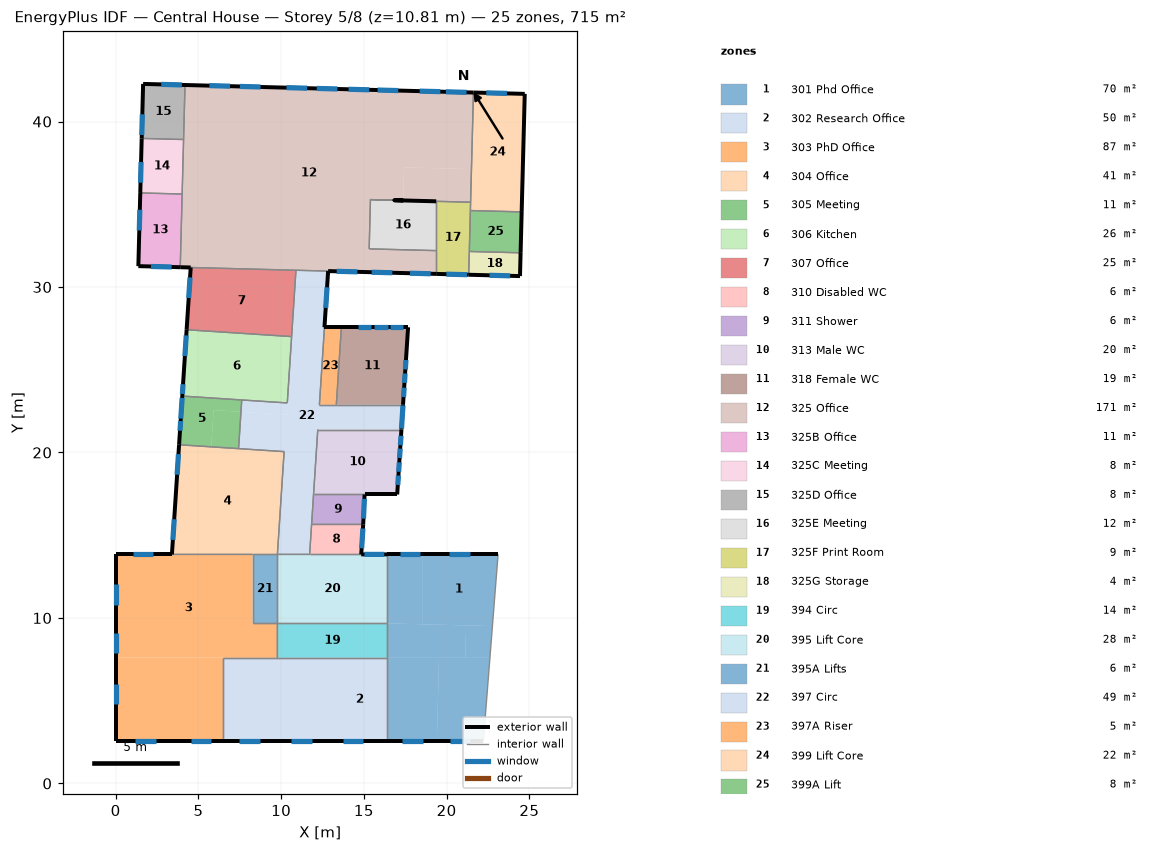
=== STOREY PLAN SPEC (per zone: floor XY polygon, exterior-wall plan segments, windows/doors) ===
zone 1: 301 Phd Office  (70.4 m²)
  floor: (22.62, 7.59) (22.22, 2.56) (19.41, 2.56) (19.54, 7.59)
  floor: (21.18, 9.55) (22.77, 9.51) (22.62, 7.59) (21.13, 7.59)
  floor: (19.54, 7.59) (19.41, 2.56) (16.42, 2.56) (16.42, 7.59)
  floor: (23.11, 13.84) (22.77, 9.51) (18.52, 9.62) (18.52, 13.84)
  floor: (16.42, 13.84) (18.52, 13.84) (18.52, 9.62) (16.42, 9.67)
  floor: (16.42, 9.67) (21.18, 9.55) (21.13, 7.59) (16.42, 7.59)
  exterior wall: (16.42, 2.56) – (22.22, 2.56)  [5.8 m]
    window: (17.32, 2.56) – (18.57, 2.56)  [2.4 m²]
    window: (20.18, 2.56) – (21.43, 2.56)  [2.4 m²]
  exterior wall: (23.11, 13.84) – (16.42, 13.84)  [6.7 m]
    window: (18.41, 13.84) – (17.16, 13.84)  [2.4 m²]
    window: (21.39, 13.84) – (20.14, 13.84)  [2.4 m²]
  interior walls: 4
zone 2: 302 Research Office  (50.0 m²)
  floor: (16.42, 7.59) (16.42, 2.56) (13.09, 2.56) (13.09, 7.59)
  floor: (9.77, 7.59) (9.77, 2.56) (6.49, 2.56) (6.49, 7.59)
  floor: (13.09, 7.59) (13.09, 2.56) (9.77, 2.56) (9.77, 7.59)
  exterior wall: (6.49, 2.56) – (16.42, 2.56)  [9.9 m]
    window: (7.48, 2.56) – (8.73, 2.56)  [2.4 m²]
    window: (10.61, 2.56) – (11.86, 2.56)  [2.4 m²]
    window: (13.72, 2.56) – (14.97, 2.56)  [2.4 m²]
  interior walls: 4
zone 3: 303 PhD Office  (87.5 m²)
  floor: (8.27, 13.84) (8.27, 9.67) (9.77, 9.67) (9.77, 7.59) (-0.00, 7.59) (-0.00, 13.84)
  floor: (6.49, 7.59) (6.49, 2.56) (-0.00, 2.56) (-0.00, 7.59)
  exterior wall: (-0.00, 2.56) – (6.49, 2.56)  [6.5 m]
    window: (1.18, 2.56) – (2.43, 2.56)  [2.4 m²]
    window: (4.54, 2.56) – (5.79, 2.56)  [2.4 m²]
  exterior wall: (-0.00, 13.84) – (-0.00, 2.56)  [11.3 m]
    window: (-0.00, 12.05) – (-0.00, 10.80)  [2.4 m²]
    window: (-0.00, 9.12) – (-0.00, 7.87)  [2.4 m²]
    window: (-0.00, 6.03) – (-0.00, 4.78)  [2.4 m²]
  exterior wall: (3.40, 13.84) – (-0.00, 13.84)  [3.4 m]
    window: (2.28, 13.84) – (1.03, 13.84)  [2.4 m²]
  interior walls: 6
zone 4: 304 Office  (40.9 m²)
  floor: (3.83, 20.47) (10.18, 20.05) (9.77, 13.84) (3.40, 13.84)
  exterior wall: (3.40, 13.84) – (3.83, 20.47)  [6.6 m]
    window: (3.54, 15.97) – (3.46, 14.72)  [2.4 m²]
    window: (3.80, 19.90) – (3.71, 18.66)  [2.4 m²]
  interior walls: 5
zone 5: 305 Meeting  (10.6 m²)
  floor: (4.03, 23.41) (7.62, 23.17) (7.57, 22.46) (5.92, 22.56) (5.77, 20.34) (3.83, 20.47)
  floor: (5.92, 22.56) (7.57, 22.46) (7.43, 20.23) (5.77, 20.34)
  exterior wall: (3.83, 20.47) – (4.03, 23.41)  [2.9 m]
    window: (4.02, 23.30) – (3.94, 22.05)  [2.4 m²]
    window: (3.93, 21.90) – (3.89, 21.31)  [1.1 m²]
  interior walls: 3
zone 6: 306 Kitchen  (25.5 m²)
  floor: (4.29, 27.42) (10.63, 27.00) (10.37, 22.99) (4.03, 23.41)
  exterior wall: (4.29, 27.42) – (4.03, 23.41)  [4.0 m]
    window: (4.27, 27.07) – (4.18, 25.83)  [2.4 m²]
    window: (4.07, 24.13) – (4.03, 23.54)  [1.1 m²]
  interior walls: 4
zone 7: 307 Office  (24.8 m²)
  floor: (4.53, 31.18) (10.90, 31.01) (10.63, 27.00) (4.29, 27.42)
  exterior wall: (4.53, 31.18) – (4.29, 27.42)  [3.8 m]
    window: (4.50, 30.58) – (4.41, 29.34)  [2.4 m²]
  interior walls: 3
zone 8: 310 Disabled WC  (5.6 m²)
  floor: (11.84, 15.65) (14.96, 15.65) (14.84, 13.84) (11.72, 13.84)
  exterior wall: (14.96, 15.65) – (14.84, 13.84)  [1.8 m]
    window: (14.86, 14.21) – (14.94, 15.41)  [2.3 m²]
  interior walls: 3
zone 9: 311 Shower  (5.6 m²)
  floor: (15.04, 17.46) (14.96, 15.65) (11.84, 15.65) (11.96, 17.46)
  exterior wall: (14.96, 15.65) – (15.04, 17.46)  [1.8 m]
    window: (14.97, 16.00) – (15.03, 17.20)  [2.3 m²]
  interior walls: 3
zone 10: 313 Male WC  (19.8 m²)
  floor: (17.27, 21.39) (17.01, 17.46) (11.96, 17.46) (12.21, 21.39)
  exterior wall: (15.04, 17.46) – (16.01, 17.46)  [1.0 m]
  exterior wall: (17.01, 17.46) – (17.27, 21.39)  [3.9 m]
    window: (17.05, 18.04) – (17.09, 18.61)  [1.1 m²]
    window: (17.10, 18.83) – (17.14, 19.40)  [1.1 m²]
    window: (17.16, 19.66) – (17.19, 20.23)  [1.1 m²]
    window: (17.21, 20.44) – (17.24, 21.01)  [1.1 m²]
  exterior wall: (16.01, 17.46) – (17.01, 17.46)  [1.0 m]
  interior walls: 3
zone 11: 318 Female WC  (18.9 m²)
  floor: (17.67, 27.57) (17.37, 22.88) (13.33, 22.88) (13.64, 27.57)
  exterior wall: (17.67, 27.57) – (13.64, 27.57)  [4.0 m]
    window: (17.39, 27.57) – (16.57, 27.57)  [1.6 m²]
    window: (16.44, 27.57) – (15.61, 27.57)  [1.6 m²]
    window: (15.45, 27.57) – (14.63, 27.57)  [1.6 m²]
  exterior wall: (17.37, 22.88) – (17.67, 27.57)  [4.7 m]
    window: (17.40, 23.35) – (17.43, 23.92)  [1.1 m²]
    window: (17.45, 24.21) – (17.49, 24.78)  [1.1 m²]
    window: (17.51, 25.02) – (17.54, 25.59)  [1.1 m²]
  interior walls: 2
zone 12: 325 Office  (171.3 m²)
  floor: (17.43, 37.23) (21.50, 37.12) (21.45, 35.12) (17.38, 35.23)
  floor: (4.19, 42.21) (21.62, 41.75) (21.50, 37.12) (17.43, 37.23) (17.38, 35.23) (15.40, 35.28) (15.32, 32.30) (19.37, 32.20) (19.37, 30.79) (3.90, 31.20)
  exterior wall: (21.62, 41.75) – (4.19, 42.21)  [17.4 m]
    window: (21.21, 41.76) – (19.96, 41.80)  [2.4 m²]
    window: (19.62, 41.80) – (18.37, 41.84)  [2.4 m²]
    window: (17.08, 41.87) – (15.83, 41.90)  [2.4 m²]
    window: (15.32, 41.92) – (14.07, 41.95)  [2.4 m²]
    window: (13.40, 41.97) – (12.15, 42.00)  [2.4 m²]
    window: (11.57, 42.01) – (10.32, 42.05)  [2.4 m²]
    window: (8.76, 42.09) – (7.51, 42.12)  [2.4 m²]
    window: (6.91, 42.14) – (5.66, 42.17)  [2.4 m²]
  exterior wall: (19.37, 30.79) – (12.84, 30.96)  [6.5 m]
    window: (17.79, 30.83) – (19.04, 30.80)  [2.4 m²]
    window: (15.47, 30.89) – (16.72, 30.86)  [2.4 m²]
    window: (13.36, 30.95) – (14.61, 30.92)  [2.4 m²]
  exterior wall: (3.90, 31.20) – (4.53, 31.18)  [0.6 m]
  exterior wall: (17.38, 35.23) – (16.84, 35.24) – (19.37, 35.18)  [3.1 m]
  interior walls: 12
zone 13: 325B Office  (11.2 m²)
  floor: (1.49, 35.68) (4.02, 35.62) (3.90, 31.20) (1.37, 31.26)
  exterior wall: (1.37, 31.26) – (3.90, 31.20)  [2.5 m]
    window: (2.13, 31.24) – (3.38, 31.21)  [2.4 m²]
  exterior wall: (1.49, 35.68) – (1.37, 31.26)  [4.4 m]
    window: (1.46, 34.67) – (1.43, 33.42)  [2.4 m²]
  interior walls: 2
zone 14: 325C Meeting  (8.3 m²)
  floor: (1.57, 38.98) (4.10, 38.91) (4.02, 35.62) (1.49, 35.68)
  exterior wall: (1.57, 38.98) – (1.49, 35.68)  [3.3 m]
    window: (1.54, 37.55) – (1.50, 36.30)  [2.4 m²]
  interior walls: 3
zone 15: 325D Office  (8.3 m²)
  floor: (1.66, 42.27) (4.19, 42.21) (4.10, 38.91) (1.57, 38.98)
  exterior wall: (1.66, 42.27) – (1.57, 38.98)  [3.3 m]
    window: (1.61, 40.44) – (1.58, 39.19)  [2.4 m²]
  exterior wall: (4.19, 42.21) – (1.66, 42.27)  [2.5 m]
    window: (4.00, 42.21) – (2.75, 42.24)  [2.4 m²]
  interior walls: 2
zone 16: 325E Meeting  (12.0 m²)
  floor: (15.40, 35.28) (19.37, 35.18) (19.37, 32.20) (15.32, 32.30)
  interior walls: 4
zone 17: 325F Print Room  (8.9 m²)
  floor: (19.37, 35.18) (21.45, 35.12) (21.33, 30.74) (19.37, 30.79)
  exterior wall: (19.37, 30.79) – (21.33, 30.74)  [2.0 m]
    window: (19.99, 30.78) – (21.23, 30.74)  [2.4 m²]
  interior walls: 6
zone 18: 325G Storage  (4.4 m²)
  floor: (21.37, 32.15) (24.47, 32.07) (24.43, 30.66) (21.33, 30.74)
  exterior wall: (24.43, 30.66) – (24.47, 32.07)  [1.4 m]
  exterior wall: (21.33, 30.74) – (24.43, 30.66)  [3.1 m]
    window: (22.59, 30.71) – (23.84, 30.67)  [2.4 m²]
  interior walls: 2
zone 19: 394 Circ  (13.8 m²)
  floor: (16.42, 9.67) (16.42, 7.59) (9.77, 7.59) (9.77, 9.67)
  interior walls: 4
zone 20: 395 Lift Core  (27.7 m²)
  floor: (16.42, 13.84) (16.42, 9.67) (9.77, 9.67) (9.77, 13.84)
  exterior wall: (14.84, 13.84) – (16.42, 13.84)  [1.6 m]
    window: (16.23, 13.84) – (15.03, 13.84)  [2.3 m²]
  interior walls: 5
zone 21: 395A Lifts  (6.3 m²)
  floor: (9.77, 13.84) (9.77, 9.67) (8.27, 9.67) (8.27, 13.84)
  interior walls: 4
zone 22: 397 Circ  (49.1 m²)
  floor: (7.62, 23.17) (10.37, 22.99) (10.32, 22.28) (7.57, 22.46)
  floor: (10.90, 31.01) (12.84, 30.96) (12.31, 22.88) (17.37, 22.88) (17.27, 21.39) (12.21, 21.39) (11.72, 13.84) (9.77, 13.84) (10.18, 20.05) (7.43, 20.23) (7.57, 22.46) (10.32, 22.28)
  exterior wall: (12.62, 27.57) – (12.84, 30.96)  [3.4 m]
    window: (12.69, 28.74) – (12.78, 29.98)  [2.4 m²]
  exterior wall: (17.27, 21.39) – (17.37, 22.88)  [1.5 m]
    window: (17.27, 21.44) – (17.36, 22.84)  [2.7 m²]
  interior walls: 15
zone 23: 397A Riser  (4.8 m²)
  floor: (12.62, 27.57) (13.64, 27.57) (13.33, 22.88) (12.31, 22.88)
  exterior wall: (13.64, 27.57) – (12.62, 27.57)  [1.0 m]
  interior walls: 3
zone 24: 399 Lift Core  (22.1 m²)
  floor: (21.62, 41.75) (24.72, 41.67) (24.54, 34.54) (21.44, 34.62)
  exterior wall: (24.72, 41.67) – (21.62, 41.75)  [3.1 m]
    window: (23.65, 41.70) – (22.40, 41.73)  [2.4 m²]
  exterior wall: (24.54, 34.54) – (24.72, 41.67)  [7.1 m]
  interior walls: 4
zone 25: 399A Lift  (7.7 m²)
  floor: (21.44, 34.62) (24.54, 34.54) (24.47, 32.07) (21.37, 32.15)
  exterior wall: (24.47, 32.07) – (24.54, 34.54)  [2.5 m]
  interior walls: 3

=== DERIVED (storey summary) ===
Building: Central House
Storey: 5 of 8  (floor level z = 10.81 m)
Storey gross floor area: 715.5 m²
Zones on this storey: 25
  - 301 Phd Office: floor 70.4 m²; exterior wall 12.5 m (44.0 m²); 4 window(s) 9.5 m²; WWR 21.6%
  - 302 Research Office: floor 50.0 m²; exterior wall 9.9 m (35.0 m²); 3 window(s) 7.1 m²; WWR 20.4%
  - 303 PhD Office: floor 87.5 m²; exterior wall 21.2 m (74.5 m²); 6 window(s) 14.3 m²; WWR 19.1%
  - 304 Office: floor 40.9 m²; exterior wall 6.6 m (23.4 m²); 2 window(s) 4.8 m²; WWR 20.3%
  - 305 Meeting: floor 10.6 m²; exterior wall 2.9 m (10.4 m²); 2 window(s) 3.5 m²; WWR 33.7%
  - 306 Kitchen: floor 25.5 m²; exterior wall 4.0 m (14.1 m²); 2 window(s) 3.5 m²; WWR 24.7%
  - 307 Office: floor 24.8 m²; exterior wall 3.8 m (13.3 m²); 1 window(s) 2.4 m²; WWR 17.9%
  - 310 Disabled WC: floor 5.6 m²; exterior wall 1.8 m (6.4 m²); 1 window(s) 2.3 m²; WWR 35.7%
  - 311 Shower: floor 5.6 m²; exterior wall 1.8 m (6.4 m²); 1 window(s) 2.3 m²; WWR 35.7%
  - 313 Male WC: floor 19.8 m²; exterior wall 5.9 m (20.8 m²); 4 window(s) 4.3 m²; WWR 20.9%
  - 318 Female WC: floor 18.9 m²; exterior wall 8.7 m (30.7 m²); 6 window(s) 7.9 m²; WWR 25.9%
  - 325 Office: floor 171.3 m²; exterior wall 27.7 m (86.6 m²); 11 window(s) 26.1 m²; WWR 30.2%
  - 325B Office: floor 11.2 m²; exterior wall 7.0 m (24.5 m²); 2 window(s) 4.8 m²; WWR 19.4%
  - 325C Meeting: floor 8.3 m²; exterior wall 3.3 m (11.6 m²); 1 window(s) 2.4 m²; WWR 20.5%
  - 325D Office: floor 8.3 m²; exterior wall 5.8 m (20.5 m²); 2 window(s) 4.8 m²; WWR 23.2%
  - 325E Meeting: floor 12.0 m²
  - 325F Print Room: floor 8.9 m²; exterior wall 2.0 m (6.9 m²); 1 window(s) 2.4 m²; WWR 34.4%
  - 325G Storage: floor 4.4 m²; exterior wall 4.5 m (15.9 m²); 1 window(s) 2.4 m²; WWR 15.0%
  - 394 Circ: floor 13.8 m²
  - 395 Lift Core: floor 27.7 m²; exterior wall 1.6 m (5.6 m²); 1 window(s) 2.3 m²; WWR 41.0%
  - 395A Lifts: floor 6.3 m²
  - 397 Circ: floor 49.1 m²; exterior wall 4.9 m (17.3 m²); 2 window(s) 5.1 m²; WWR 29.3%
  - 397A Riser: floor 4.8 m²; exterior wall 1.0 m (3.6 m²); WWR 0.0%
  - 399 Lift Core: floor 22.1 m²; exterior wall 10.2 m (36.0 m²); 1 window(s) 2.4 m²; WWR 6.6%
  - 399A Lift: floor 7.7 m²; exterior wall 2.5 m (8.7 m²); WWR 0.0%
Zone adjacency (shared interzone walls):
  - 301 Phd Office ↔ 302 Research Office
  - 301 Phd Office ↔ 394 Circ
  - 301 Phd Office ↔ 395 Lift Core
  - 302 Research Office ↔ 303 PhD Office
  - 302 Research Office ↔ 394 Circ
  - 303 PhD Office ↔ 304 Office
  - 303 PhD Office ↔ 394 Circ
  - 303 PhD Office ↔ 395A Lifts
  - 304 Office ↔ 305 Meeting
  - 304 Office ↔ 395A Lifts
  - 304 Office ↔ 397 Circ
  - 305 Meeting ↔ 306 Kitchen
  - 305 Meeting ↔ 397 Circ
  - 306 Kitchen ↔ 307 Office
  - 306 Kitchen ↔ 397 Circ
  - 307 Office ↔ 325 Office
  - 307 Office ↔ 397 Circ
  - 310 Disabled WC ↔ 311 Shower
  - 310 Disabled WC ↔ 395 Lift Core
  - 310 Disabled WC ↔ 397 Circ
  - 311 Shower ↔ 313 Male WC
  - 311 Shower ↔ 397 Circ
  - 313 Male WC ↔ 397 Circ
  - 318 Female WC ↔ 397 Circ
  - 318 Female WC ↔ 397A Riser
  - 325 Office ↔ 325B Office
  - 325 Office ↔ 325C Meeting
  - 325 Office ↔ 325D Office
  - 325 Office ↔ 325E Meeting
  - 325 Office ↔ 325F Print Room
  - 325 Office ↔ 397 Circ
  - 325 Office ↔ 399 Lift Core
  - 325B Office ↔ 325C Meeting
  - 325C Meeting ↔ 325D Office
  - 325E Meeting ↔ 325F Print Room
  - 325F Print Room ↔ 325G Storage
  - 325F Print Room ↔ 399 Lift Core
  - 325F Print Room ↔ 399A Lift
  - 325G Storage ↔ 399A Lift
  - 394 Circ ↔ 395 Lift Core
  - 395 Lift Core ↔ 395A Lifts
  - 395 Lift Core ↔ 397 Circ
  - 397 Circ ↔ 397A Riser
  - 399 Lift Core ↔ 399A Lift